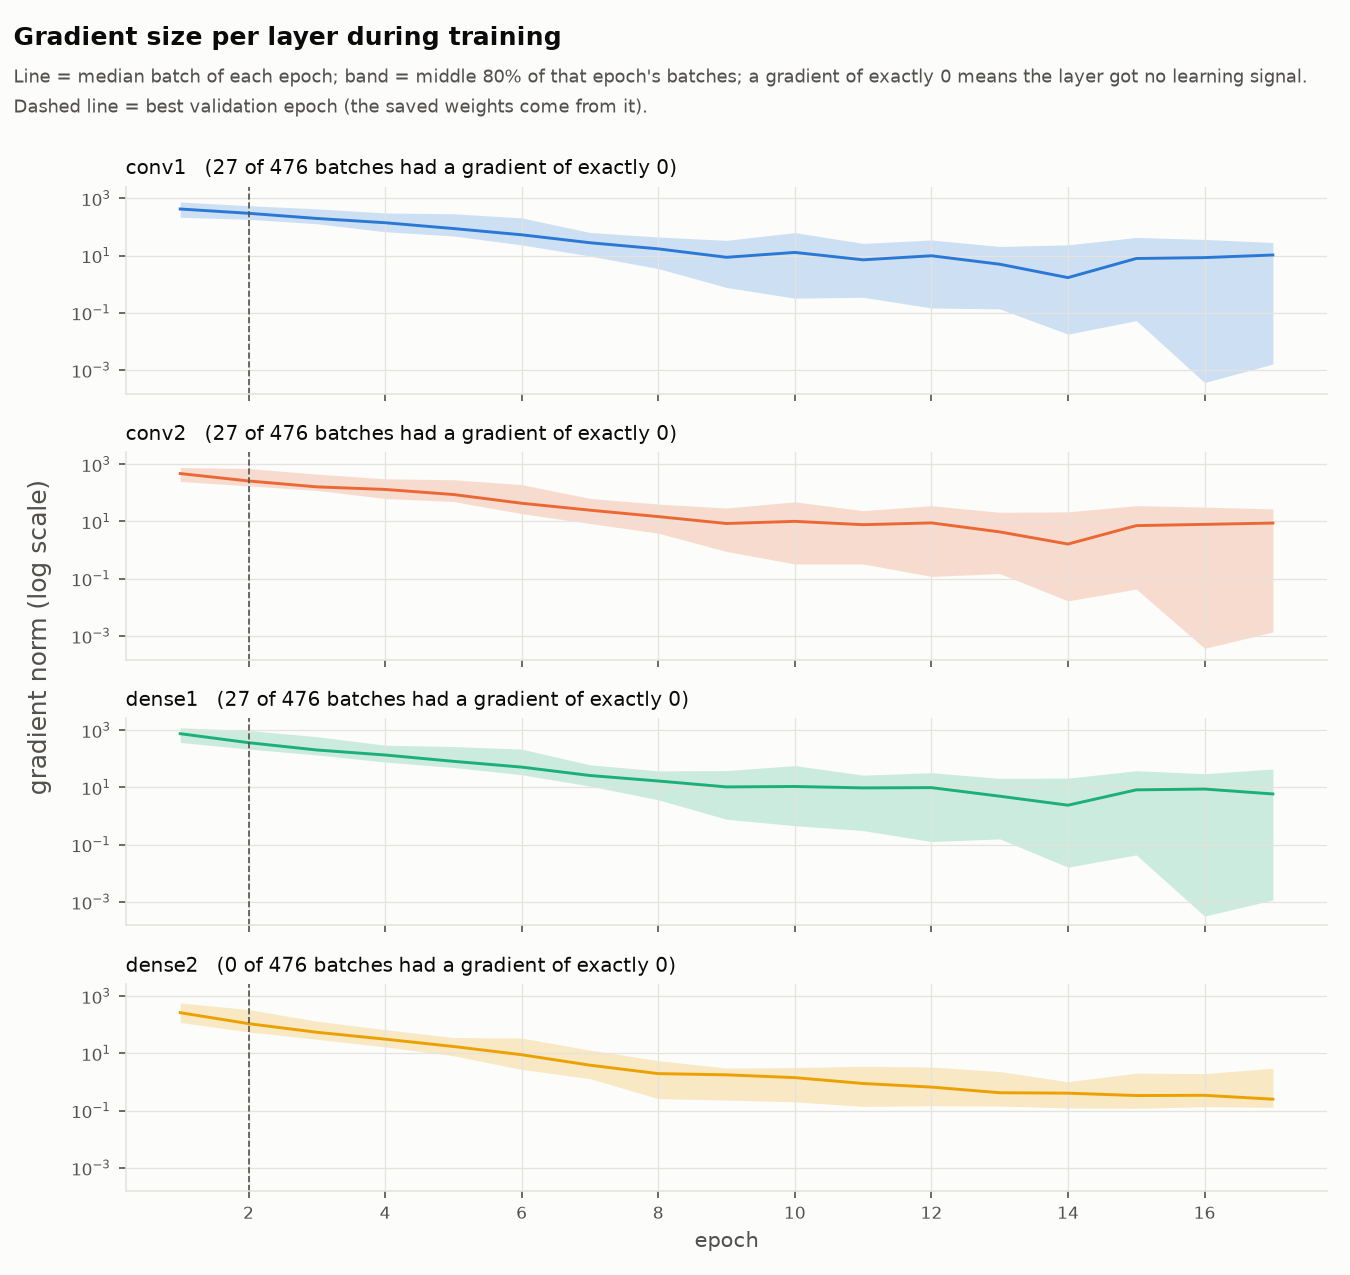

The data file committed next to this chart (first rows):
epoch, batch, conv1, conv2, dense1, dense2
1, 1, 513.1, 521.8, 976.6, 484.7
1, 2, 1072, 1259, 1859, 801.1
1, 3, 1140, 936.9, 1606, 736.3
1, 4, 740, 792.3, 1266, 630.4
1, 5, 444.3, 570, 828.2, 262
1, 6, 489.4, 583.5, 994.3, 353.6
1, 7, 426, 442.5, 733.8, 271.8
1, 8, 374.2, 456.6, 846.8, 313.4
1, 9, 422, 445, 951.5, 357.9
1, 10, 375.2, 470.1, 962.5, 325.2
1, 11, 494.6, 504.9, 739.3, 264.7
1, 12, 607.2, 585.6, 1193, 549.1
1, 13, 230.3, 259.8, 395.6, 121.4
1, 14, 498.2, 476.9, 703.7, 323.3
1, 15, 427.2, 704.3, 1115, 345.4
1, 16, 247.5, 299.6, 450.7, 135.1
1, 17, 761.5, 507.1, 777.6, 300.7
1, 18, 238.5, 264.2, 419.8, 164.9
1, 19, 216.5, 218, 417.8, 147.7
1, 20, 256.2, 236.2, 377.6, 133.8
1, 21, 498.2, 554, 854.3, 231.6
1, 22, 236.6, 329.6, 483.5, 171
1, 23, 381.8, 562.1, 657.2, 201.8
1, 24, 210.3, 256.8, 339, 118.9
1, 25, 219.2, 260.9, 363.4, 96.32
1, 26, 142, 211.2, 302.6, 100.1
1, 27, 344.4, 459.7, 716.7, 167.9
1, 28, 518.4, 763.5, 769.4, 237.6
2, 1, 243.7, 263.8, 361.9, 184.2
2, 2, 1126, 1072, 1562, 521.5
2, 3, 1010, 930.5, 1399, 403.2
2, 4, 684.3, 984, 1559, 663
2, 5, 394.3, 418.6, 456.4, 127.2
2, 6, 281.9, 257.8, 326.7, 99.26
2, 7, 240.5, 250.9, 331.4, 78.24
2, 8, 241.1, 249.8, 377, 95.37
2, 9, 210.7, 271.3, 355.4, 175.5
2, 10, 335.8, 616.8, 796.7, 241.8
2, 11, 359.3, 355.1, 367.4, 90.8
2, 12, 481.5, 411, 616.3, 312.7
2, 13, 300.3, 244.2, 419.4, 114.2
2, 14, 496.2, 447.4, 632.2, 186.6
2, 15, 245.4, 234.8, 285.6, 86.46
2, 16, 270.1, 242.1, 320.3, 103.9
2, 17, 329.4, 253.4, 471.7, 164.1
2, 18, 274.8, 264.6, 286.7, 129.3
2, 19, 344.4, 303.5, 364.5, 101.1
2, 20, 303.3, 241.5, 379.1, 138
2, 21, 356.6, 371.8, 430.4, 96.75
2, 22, 309.6, 223.9, 245.3, 80.29
2, 23, 264.7, 252.9, 301.1, 142.3
2, 24, 183.3, 161.3, 236.3, 62.28
2, 25, 140, 126.4, 171.8, 40.68
2, 26, 138.8, 142.1, 178.7, 39.37
2, 27, 299.9, 384.8, 383.4, 101.3
2, 28, 185.7, 181.9, 154.3, 29.44
3, 1, 140.5, 119.7, 166.1, 59.78
3, 2, 607.2, 489.6, 766.2, 204.3
3, 3, 720.4, 681.9, 760.6, 267.2
3, 4, 510.1, 478.8, 644.4, 158.4
... 416 more rows
